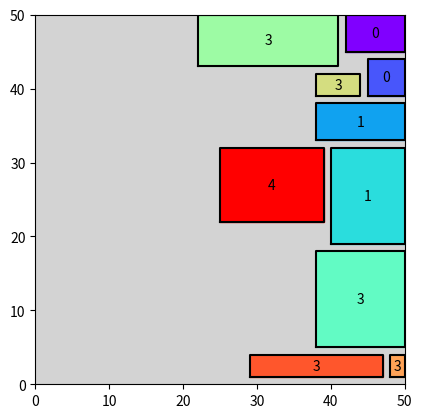

Python code for this plot:
import random
import numpy as np
import matplotlib.pyplot as plt

OBJECT_NUM = 10  # number of object
OBJECT_TYPE = 5  # number of obj type
MAX_SIZE = 20  # max size of object

# assume container has size {30, 30, 30}
CONTAINER_SIZE = 50

# define a class called object
class Object:
    def __init__(self):
        self.H = 0
        self.W = 0
        self.L = 0
        self.type = 0

    def set_value(self, h, w, l, t):
        self.H = h
        self.W = w
        self.L = l
        self.type = t

    def show_volume(self):
        return self.H * self.W * self.L

    def show_type(self):
        return self.type

    def show_H(self):
        return self.H

    def show_W(self):
        return self.W

    def show_L(self):
        return self.L

    def set_position(self, position):
        self.position = position


def decide_position(dp, obj, j, k, capacity):
    if (j, k) not in dp:
        dp[(j, k)] = []

    grid = np.full((capacity[0]+1, capacity[1]+1), 0)

    for i in dp[(j, k)]:
        for l in range(i[0], i[2]+1):
            for m in range(i[1], i[3]+1):
                grid[l][m] = 1

    for row in range(j, obj[0] - 1, -1):
        for col in range(k, obj[1] - 1, -1):
            if all(grid[row - i][col - m] == 0 for i in range(obj[0]+1) for m in range(obj[1]+1)):
                dp[(j, k)].append((row - obj[0], col - obj[1], row, col, obj[2]))
                return
            elif all(grid[row - m][col - i] == 0 for m in range(obj[1]+1) for i in range(obj[0]+1)):
                dp[(j, k)].append((row - obj[1], col - obj[0], row, col, obj[2]))
                return

    return

def bin_packing_2D(objects, capacity):
    n = len(objects)
    dp = {}

    dp[(CONTAINER_SIZE, CONTAINER_SIZE)] = [(CONTAINER_SIZE-objects[0][0], CONTAINER_SIZE-objects[0][1], CONTAINER_SIZE, CONTAINER_SIZE, objects[0][2])]

    for i in range(1, n):
        decide_position(dp, objects[i], CONTAINER_SIZE, CONTAINER_SIZE, capacity)

    solution = []

    j = capacity[0]
    k = capacity[1]

    for obj in dp[(j, k)]:
        solution.append(obj)

    return solution

def visualize_bin_packing_V2(solution, capacity):
    plt.figure()
    plt.fill([0, capacity[0], capacity[0], 0], [0, 0, capacity[1], capacity[1]], 'lightgray')

    color = plt.cm.rainbow(np.linspace(0, 1, len(solution)))  
    color_index = 0  

    for obj in solution:
        plt.fill([obj[0], obj[2], obj[2], obj[0]], [obj[1], obj[1], obj[3], obj[3]], color=color[color_index])
        plt.plot([obj[0], obj[2], obj[2], obj[0], obj[0]], [obj[1], obj[1], obj[3], obj[3], obj[1]], 'black')
        color_index = (color_index + 1) % len(solution)  

        obj_center_x = (obj[0] + obj[2]) / 2
        obj_center_y = (obj[1] + obj[3]) / 2
        plt.text(obj_center_x, obj_center_y, str(obj[4]), ha='center', va='center', color='black')

    plt.xlim(0, capacity[0])
    plt.ylim(0, capacity[1])
    plt.gca().set_aspect('equal', adjustable='box')

    plt.show()

if __name__ == "__main__":
    random.seed()
    obj = []

    for _ in range(OBJECT_NUM):
        new_obj = Object()
        h = random.randint(1, MAX_SIZE)
        w = random.randint(1, MAX_SIZE)
        l = random.randint(1, MAX_SIZE)
        t = random.randint(0, OBJECT_TYPE - 1)
        new_obj.set_value(h, w, l, t)
        obj.append(new_obj)

    obj.sort(key=lambda x: x.show_type())

    index_end = 0
    for i in range(OBJECT_TYPE):
        index_start = index_end

        for j in range(OBJECT_NUM):
            if obj[j].show_type() == i:
                index_end += 1

        obj[index_start:index_end] = sorted(obj[index_start:index_end], key=lambda x:x.show_volume(), reverse=True)

        index_start = index_end

    for i in range(OBJECT_NUM):
        print(f"object {i} : H:{obj[i].show_H()}, W:{obj[i].show_W()}, L:{obj[i].show_L()}, tpye:{obj[i].show_type()}" )

    objects = []

    for i in obj:
      objects.append([i.show_W(), i.show_L(), i.show_type()])

    capacity = (CONTAINER_SIZE, CONTAINER_SIZE)

    solution = bin_packing_2D(objects, capacity)
    for x in solution:
        print(x)
    visualize_bin_packing_V2(solution, capacity)

